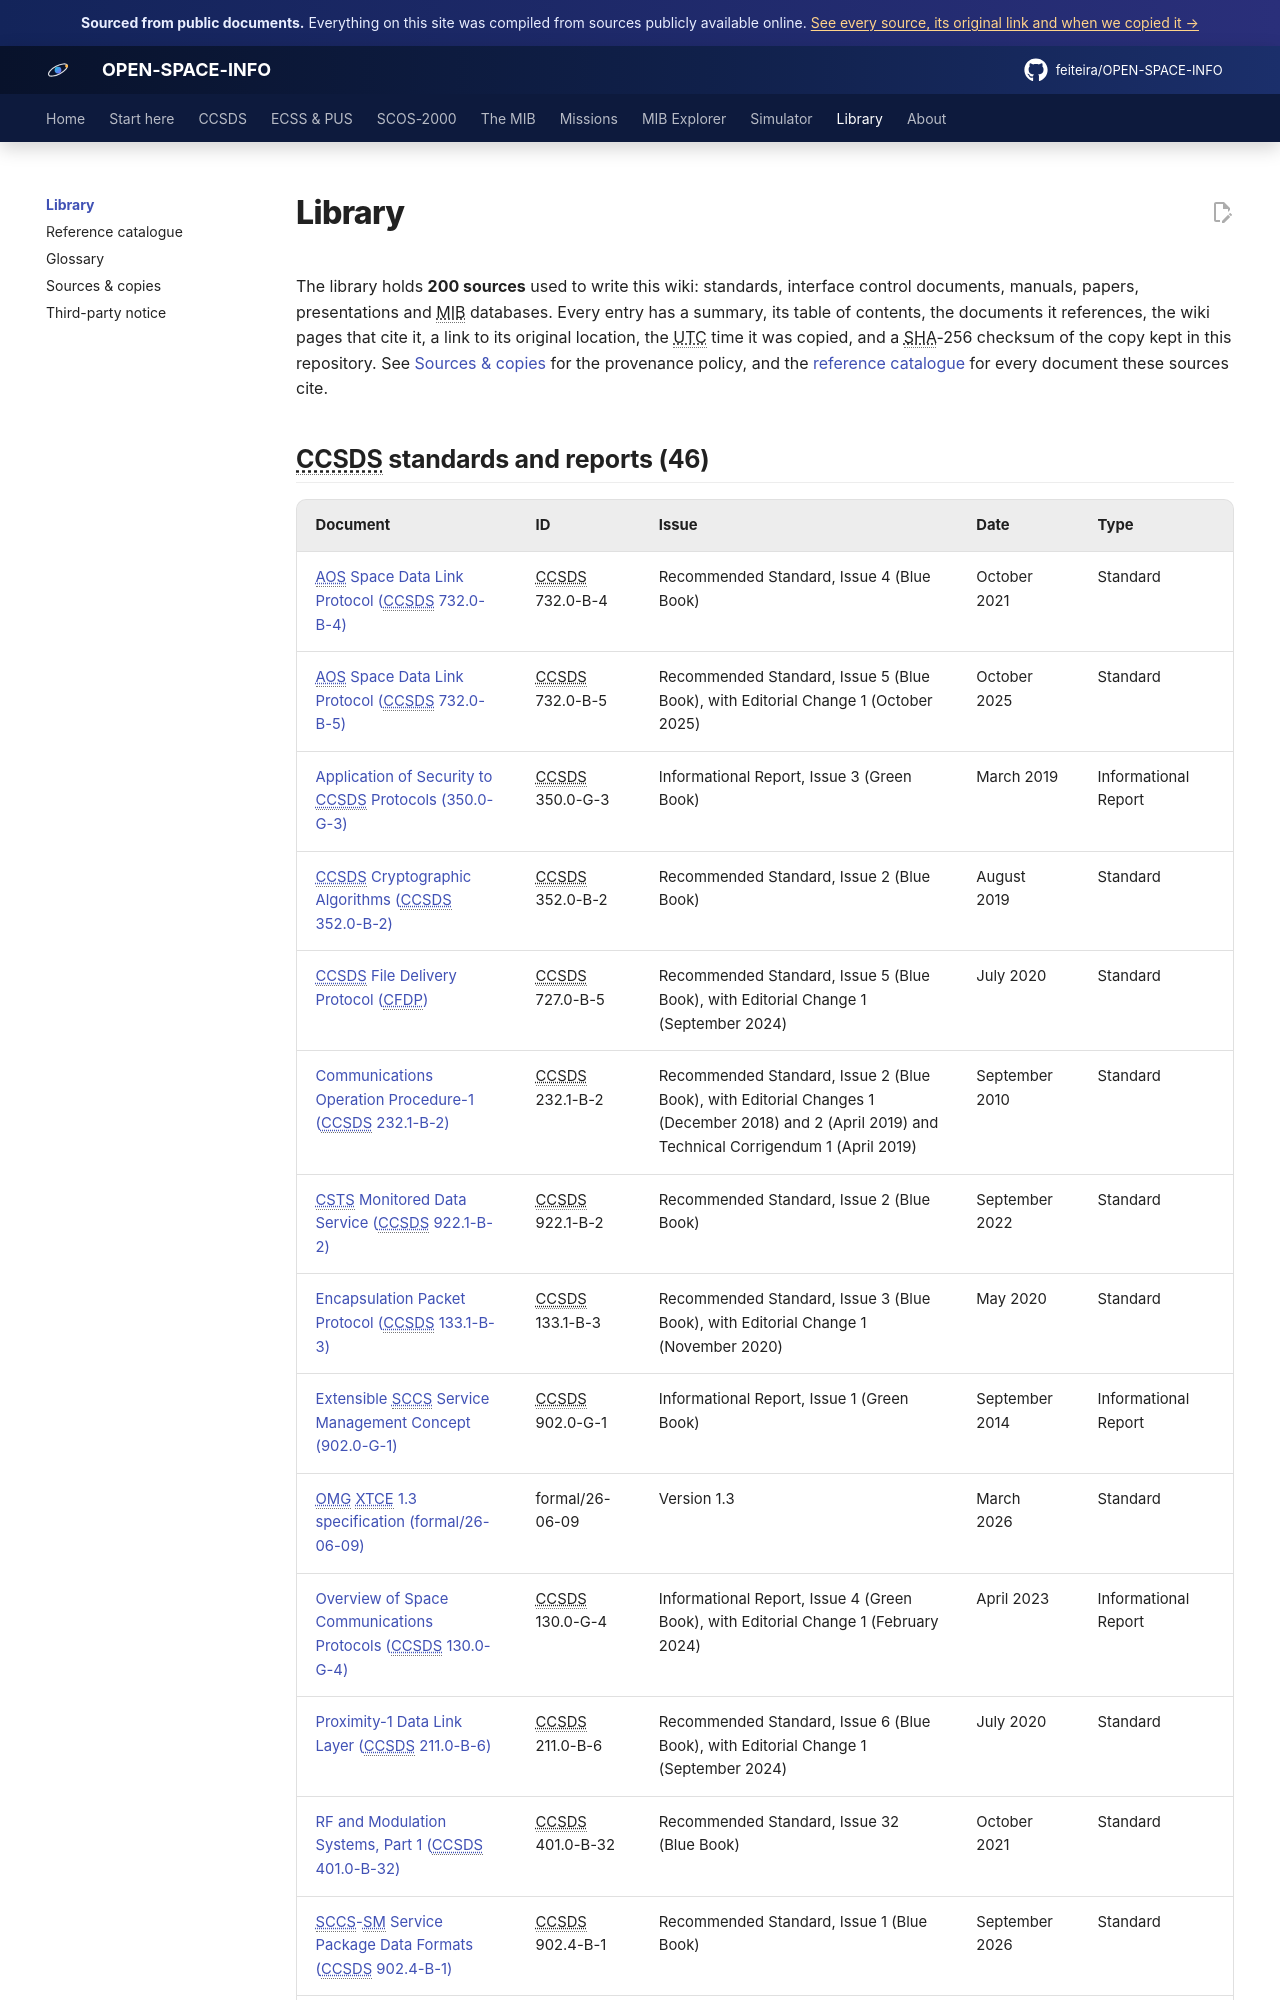

repository: feiteira/OPEN-SPACE-INFO · page: library/index.html · generator: mkdocs

---
title: Library
description: Every source document and dataset used by this wiki, with summary, contents, reference list, original link and copy time.
hide: [toc]
sources: []
---

# Library

The library holds **200 sources** used to write this wiki: standards, interface control documents, manuals, papers, presentations and MIB databases. Every entry has a summary, its table of contents, the documents it references, the wiki pages that cite it, a link to its original location, the UTC time it was copied, and a SHA-256 checksum of the copy kept in this repository. See [Sources & copies](../about/sources-and-copies.md) for the provenance policy, and the [reference catalogue](../references/index.md) for every document these sources cite.
